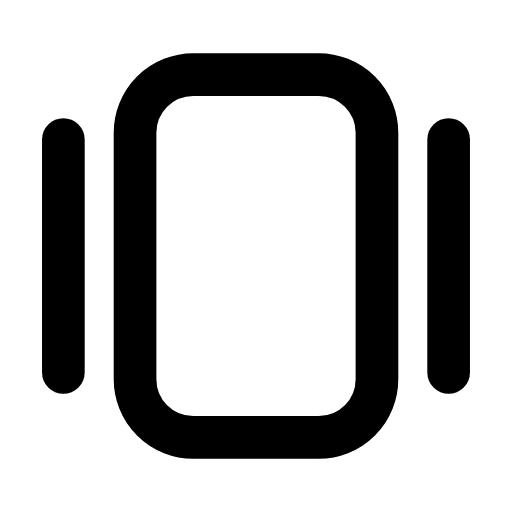
t = 0.00 s
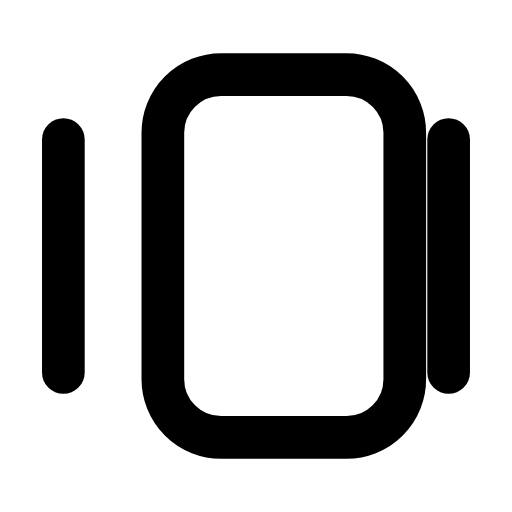
t = 0.25 s
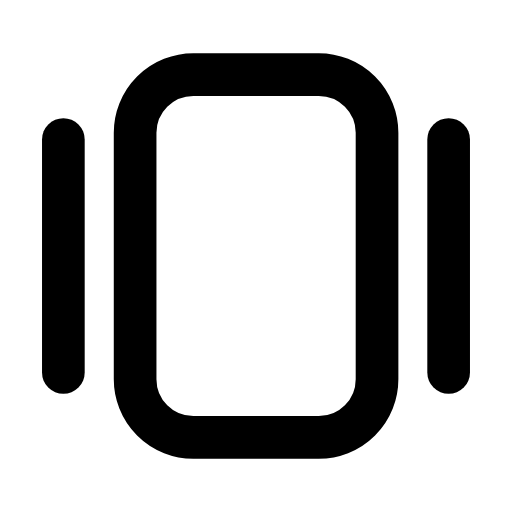
t = 0.50 s
t = 0.73 s: frame unchanged from t = 0.00 s, image omitted
t = 0.99 s: frame unchanged from t = 0.00 s, image omitted
t = 1.25 s: frame unchanged from t = 0.00 s, image omitted

The animated SVG that drew these frames (rendered in a browser with its animation timeline set to each time). Animation: 1 SMIL element (animateTransform=1); one cycle of 1.50 s, repeats indefinitely.

<svg xmlns="http://www.w3.org/2000/svg" width="24" height="24" viewBox="0 0 24 24" fill="none"><g transform="translate(-0.6 -0.6) scale(1.05)"><line stroke="currentColor" stroke-width="1.905" stroke-linecap="round" stroke-linejoin="round" fill="none" x1="3.4" y1="6.8" x2="3.4" y2="17.2"></line><rect stroke="currentColor" stroke-width="1.905" stroke-linecap="round" stroke-linejoin="round" fill="none" x="6.6" y="3.9" width="10.8" height="16.2" rx="2.6"><animateTransform attributeName="transform" type="translate" values="0 0;0 0;1.5 0;0 0;0 0;0 0;0 0;1.5 0;0 0;0 0;0 0" keyTimes="0;0.135;0.2475;0.36;0.45;0.6;0.66;0.735;0.81;0.9;1" dur="1.5s" repeatCount="indefinite" calcMode="spline" keySplines="0.16 1 0.3 1;0.16 1 0.3 1;0.16 1 0.3 1;0.16 1 0.3 1;0.16 1 0.3 1;0.16 1 0.3 1;0.16 1 0.3 1;0.16 1 0.3 1;0.16 1 0.3 1;0.16 1 0.3 1"/></rect><line stroke="currentColor" stroke-width="1.905" stroke-linecap="round" stroke-linejoin="round" fill="none" x1="20.6" y1="6.8" x2="20.6" y2="17.2"></line></g></svg>
